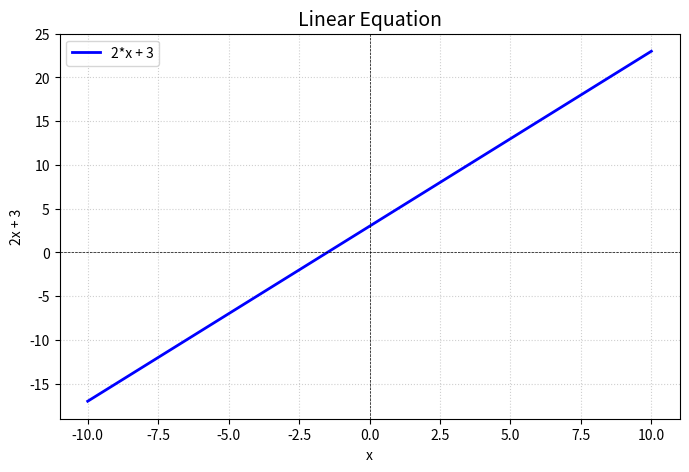
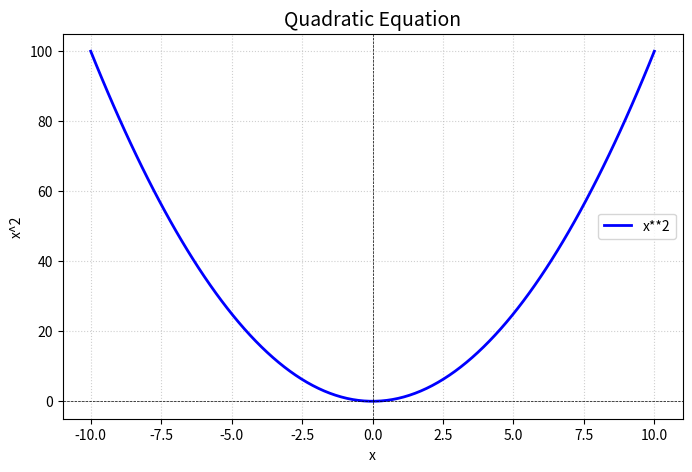
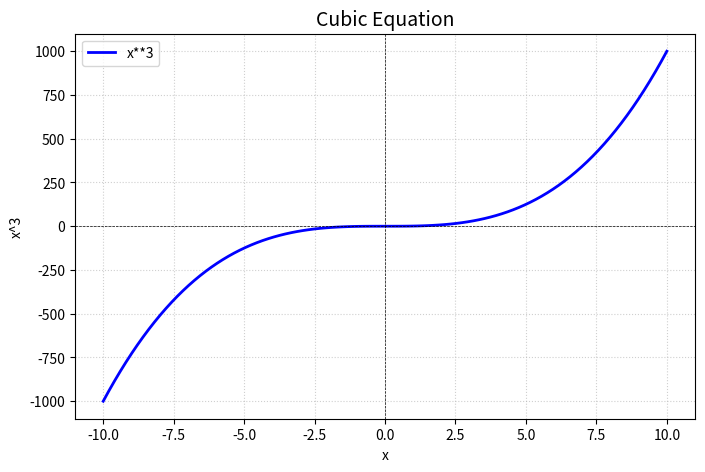
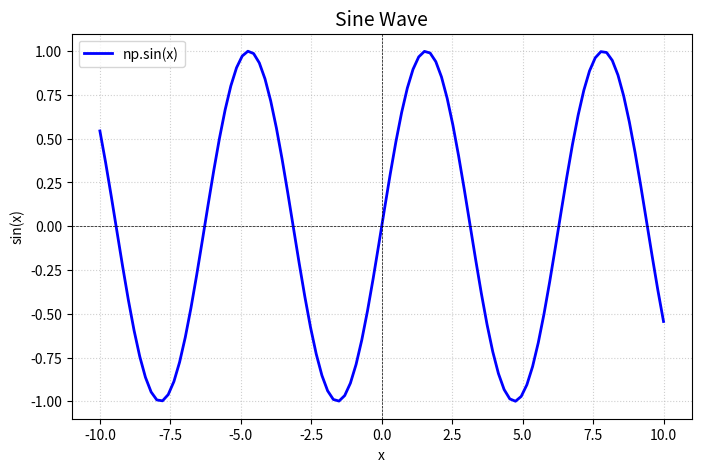

Recreate these plots in Python, in order.
# Plotting Curves from Equations
import matplotlib.pyplot as plt
import numpy as np


def plot_equation(equation, x_label, y_label, title, x_range=-10, y_range=10):
    x = np.linspace(x_range, y_range, 100)
    y = eval(equation)

    plt.figure(figsize=(8, 5))
    plt.plot(x, y, label=equation, color="blue", linewidth=2)
    plt.title(title, fontsize=14)
    plt.xlabel(x_label)
    plt.ylabel(y_label)

    plt.axhline(0, color='black', linewidth=0.5, linestyle='--')  # X-axis baseline
    plt.axvline(0, color='black', linewidth=0.5, linestyle='--')  # Y-axis baseline
    plt.grid(True, linestyle=':', alpha=0.6)
    plt.legend()

    plt.show()


# Plot linear equation
plot_equation("2*x + 3", "x", "2x + 3",
              "Linear Equation")

# Plot quadratic equation
plot_equation("x**2", "x", "x^2",
              "Quadratic Equation")

# Plot cubic equation
plot_equation("x**3", "x", "x^3",
              "Cubic Equation")

# Plot sine wave
plot_equation("np.sin(x)", "x", "sin(x)",
              "Sine Wave")
